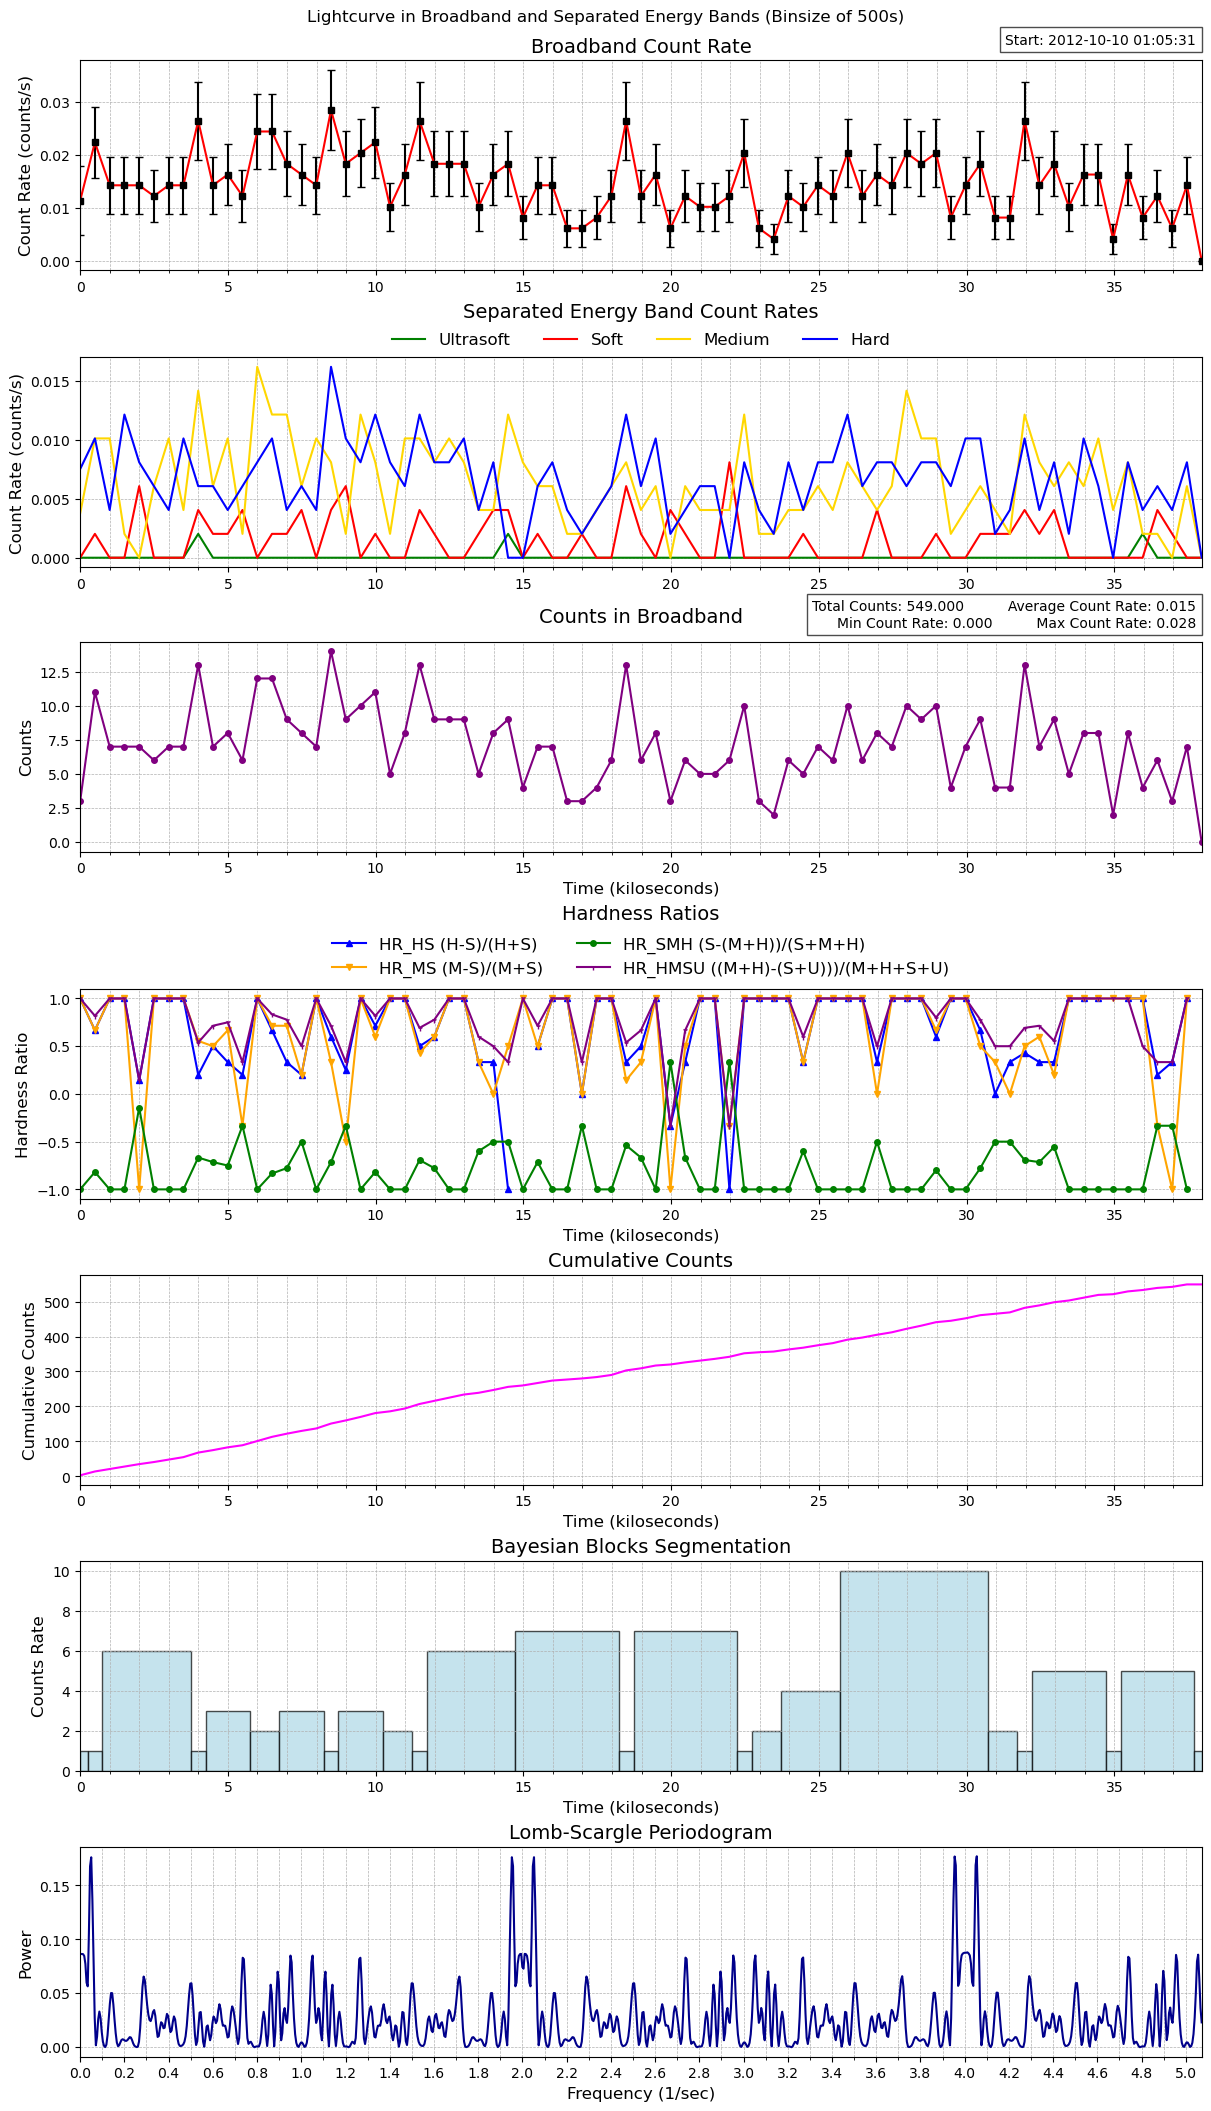

Data behind this chart, as committed beside it:
time, count_rate, counts, count_error, ultrasoft_count_rate, soft_count_rate, medium_count_rate, hard_count_rate, ultrasoft_counts, soft_counts, medium_counts, hard_counts, exposure, area
466218331, 0.01131, 3, 0.006527, 0.0, 0.0, 0.003769, 0.007537, 0, 0, 1, 2, 265.4, 18.38
466218831, 0.02232, 11, 0.006729, 0.0, 0.002029, 0.01014, 0.01014, 0, 1, 5, 5, 492.9, 18.38
466219330, 0.0142, 7, 0.005368, 0.0, 0.0, 0.01014, 0.004058, 0, 0, 5, 2, 492.9, 18.38
466219830, 0.0142, 7, 0.005368, 0.0, 0.0, 0.002029, 0.01217, 0, 0, 1, 6, 492.9, 18.38
466220329, 0.0142, 7, 0.005368, 0.0, 0.006086, 0.0, 0.008115, 0, 3, 0, 4, 492.9, 18.38
466220828, 0.01217, 6, 0.00497, 0.0, 0.0, 0.006086, 0.006086, 0, 0, 3, 3, 492.9, 18.38
466221328, 0.0142, 7, 0.005368, 0.0, 0.0, 0.01014, 0.004058, 0, 0, 5, 2, 492.9, 18.38
466221827, 0.0142, 7, 0.005368, 0.0, 0.0, 0.004058, 0.01014, 0, 0, 2, 5, 492.9, 18.38
466222327, 0.02637, 13, 0.007315, 0.002029, 0.004058, 0.0142, 0.006086, 1, 2, 7, 3, 492.9, 18.38
466222826, 0.0142, 7, 0.005368, 0.0, 0.002029, 0.006086, 0.006086, 0, 1, 3, 3, 492.9, 18.38
466223326, 0.01623, 8, 0.005738, 0.0, 0.002029, 0.01014, 0.004058, 0, 1, 5, 2, 492.9, 18.38
466223825, 0.01217, 6, 0.00497, 0.0, 0.004058, 0.002029, 0.006086, 0, 2, 1, 3, 492.9, 18.38
466224324, 0.02435, 12, 0.007028, 0.0, 0.0, 0.01623, 0.008115, 0, 0, 8, 4, 492.9, 18.38
466224824, 0.02435, 12, 0.007028, 0.0, 0.002029, 0.01217, 0.01014, 0, 1, 6, 5, 492.9, 18.38
466225323, 0.01826, 9, 0.006086, 0.0, 0.002029, 0.01217, 0.004058, 0, 1, 6, 2, 492.9, 18.38
466225823, 0.01623, 8, 0.005738, 0.0, 0.004058, 0.006086, 0.006086, 0, 2, 3, 3, 492.9, 18.38
466226322, 0.0142, 7, 0.005368, 0.0, 0.0, 0.01014, 0.004058, 0, 0, 5, 2, 492.9, 18.38
466226822, 0.0284, 14, 0.007591, 0.0, 0.004058, 0.008115, 0.01623, 0, 2, 4, 8, 492.9, 18.38
466227321, 0.01826, 9, 0.006086, 0.0, 0.006086, 0.002029, 0.01014, 0, 3, 1, 5, 492.9, 18.38
466227820, 0.02029, 10, 0.006416, 0.0, 0.0, 0.01217, 0.008115, 0, 0, 6, 4, 492.9, 18.38
466228320, 0.02232, 11, 0.006729, 0.0, 0.002029, 0.008115, 0.01217, 0, 1, 4, 6, 492.9, 18.38
466228819, 0.01014, 5, 0.004537, 0.0, 0.0, 0.002029, 0.008115, 0, 0, 1, 4, 492.9, 18.38
466229319, 0.01623, 8, 0.005738, 0.0, 0.0, 0.01014, 0.006086, 0, 0, 5, 3, 492.9, 18.38
466229818, 0.02637, 13, 0.007315, 0.0, 0.004058, 0.01014, 0.01217, 0, 2, 5, 6, 492.9, 18.38
466230317, 0.01826, 9, 0.006086, 0.0, 0.002029, 0.008115, 0.008115, 0, 1, 4, 4, 492.9, 18.38
466230817, 0.01826, 9, 0.006086, 0.0, 0.0, 0.01014, 0.008115, 0, 0, 5, 4, 492.9, 18.38
466231316, 0.01826, 9, 0.006086, 0.0, 0.0, 0.008115, 0.01014, 0, 0, 4, 5, 492.9, 18.38
466231816, 0.01014, 5, 0.004537, 0.0, 0.002029, 0.004058, 0.004058, 0, 1, 2, 2, 492.9, 18.38
466232315, 0.01623, 8, 0.005738, 0.0, 0.004058, 0.004058, 0.008115, 0, 2, 2, 4, 492.9, 18.38
466232815, 0.01826, 9, 0.006086, 0.002029, 0.004058, 0.01217, 0.0, 1, 2, 6, 0, 492.9, 18.38
466233314, 0.008115, 4, 0.004058, 0.0, 0.0, 0.008115, 0.0, 0, 0, 4, 0, 492.9, 18.38
466233813, 0.0142, 7, 0.005368, 0.0, 0.002029, 0.006086, 0.006086, 0, 1, 3, 3, 492.9, 18.38
466234313, 0.0142, 7, 0.005368, 0.0, 0.0, 0.006086, 0.008115, 0, 0, 3, 4, 492.9, 18.38
466234812, 0.006086, 3, 0.003514, 0.0, 0.0, 0.002029, 0.004058, 0, 0, 1, 2, 492.9, 18.38
466235312, 0.006086, 3, 0.003514, 0.0, 0.002029, 0.002029, 0.002029, 0, 1, 1, 1, 492.9, 18.38
466235811, 0.008115, 4, 0.004058, 0.0, 0.0, 0.004058, 0.004058, 0, 0, 2, 2, 492.9, 18.38
466236311, 0.01217, 6, 0.00497, 0.0, 0.0, 0.006086, 0.006086, 0, 0, 3, 3, 492.9, 18.38
466236810, 0.02637, 13, 0.007315, 0.0, 0.006086, 0.008115, 0.01217, 0, 3, 4, 6, 492.9, 18.38
466237309, 0.01217, 6, 0.00497, 0.0, 0.002029, 0.004058, 0.006086, 0, 1, 2, 3, 492.9, 18.38
466237809, 0.01623, 8, 0.005738, 0.0, 0.0, 0.006086, 0.01014, 0, 0, 3, 5, 492.9, 18.38
466238308, 0.006086, 3, 0.003514, 0.0, 0.004058, 0.0, 0.002029, 0, 2, 0, 1, 492.9, 18.38
466238808, 0.01217, 6, 0.00497, 0.0, 0.002029, 0.006086, 0.004058, 0, 1, 3, 2, 492.9, 18.38
466239307, 0.01014, 5, 0.004537, 0.0, 0.0, 0.004058, 0.006086, 0, 0, 2, 3, 492.9, 18.38
466239807, 0.01014, 5, 0.004537, 0.0, 0.0, 0.004058, 0.006086, 0, 0, 2, 3, 492.9, 18.38
466240306, 0.01217, 6, 0.00497, 0.0, 0.008115, 0.004058, 0.0, 0, 4, 2, 0, 492.9, 18.38
466240805, 0.02029, 10, 0.006416, 0.0, 0.0, 0.01217, 0.008115, 0, 0, 6, 4, 492.9, 18.38
466241305, 0.006086, 3, 0.003514, 0.0, 0.0, 0.002029, 0.004058, 0, 0, 1, 2, 492.9, 18.38
466241804, 0.004058, 2, 0.002869, 0.0, 0.0, 0.002029, 0.002029, 0, 0, 1, 1, 492.9, 18.38
466242304, 0.01217, 6, 0.00497, 0.0, 0.0, 0.004058, 0.008115, 0, 0, 2, 4, 492.9, 18.38
466242803, 0.01014, 5, 0.004537, 0.0, 0.002029, 0.004058, 0.004058, 0, 1, 2, 2, 492.9, 18.38
466243303, 0.0142, 7, 0.005368, 0.0, 0.0, 0.006086, 0.008115, 0, 0, 3, 4, 492.9, 18.38
466243802, 0.01217, 6, 0.00497, 0.0, 0.0, 0.004058, 0.008115, 0, 0, 2, 4, 492.9, 18.38
466244301, 0.02029, 10, 0.006416, 0.0, 0.0, 0.008115, 0.01217, 0, 0, 4, 6, 492.9, 18.38
466244801, 0.01217, 6, 0.00497, 0.0, 0.0, 0.006086, 0.006086, 0, 0, 3, 3, 492.9, 18.38
466245300, 0.01623, 8, 0.005738, 0.0, 0.004058, 0.004058, 0.008115, 0, 2, 2, 4, 492.9, 18.38
466245800, 0.0142, 7, 0.005368, 0.0, 0.0, 0.006086, 0.008115, 0, 0, 3, 4, 492.9, 18.38
466246299, 0.02029, 10, 0.006416, 0.0, 0.0, 0.0142, 0.006086, 0, 0, 7, 3, 492.9, 18.38
466246799, 0.01826, 9, 0.006086, 0.0, 0.0, 0.01014, 0.008115, 0, 0, 5, 4, 492.9, 18.38
466247298, 0.02029, 10, 0.006416, 0.0, 0.002029, 0.01014, 0.008115, 0, 1, 5, 4, 492.9, 18.38
466247797, 0.008115, 4, 0.004058, 0.0, 0.0, 0.002029, 0.006086, 0, 0, 1, 3, 492.9, 18.38
... 17 more rows
